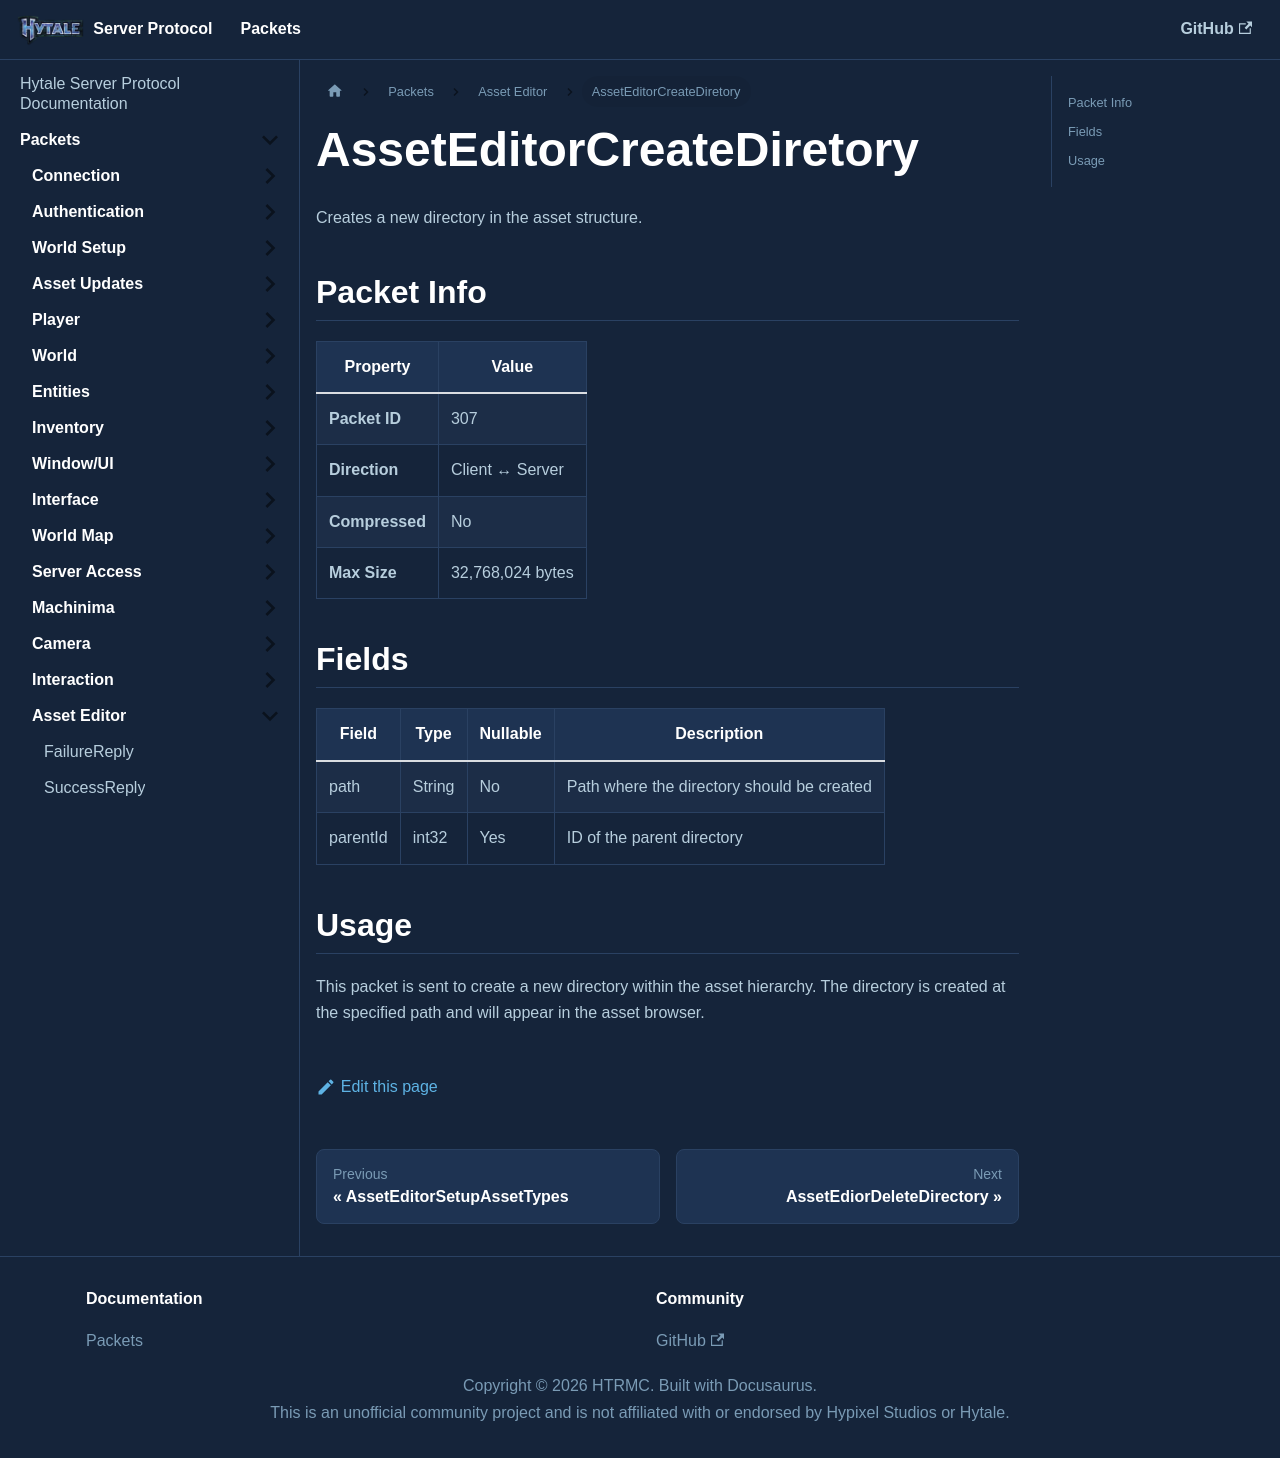

repository: HTRMC/HytaleServerDocs · page: docs/packets/asseteditor/asseteditorcreatediretory/index.html · generator: docusaurus

---
sidebar_position: 8
---

# AssetEditorCreateDiretory

Creates a new directory in the asset structure.

## Packet Info

| Property | Value |
|----------|-------|
| **Packet ID** | 307 |
| **Direction** | Client ↔ Server |
| **Compressed** | No |
| **Max Size** | 32,768,024 bytes |

## Fields

| Field | Type | Nullable | Description |
|-------|------|----------|-------------|
| path | String | No | Path where the directory should be created |
| parentId | int32 | Yes | ID of the parent directory |

## Usage

This packet is sent to create a new directory within the asset hierarchy. The directory is created at the specified path and will appear in the asset browser.
